The GitHub repository golden-com/Golden_Detect_Anemic contains a labelled image folder "data" with 2 categories: anemia, no anemia. Examples follow, each with its label.

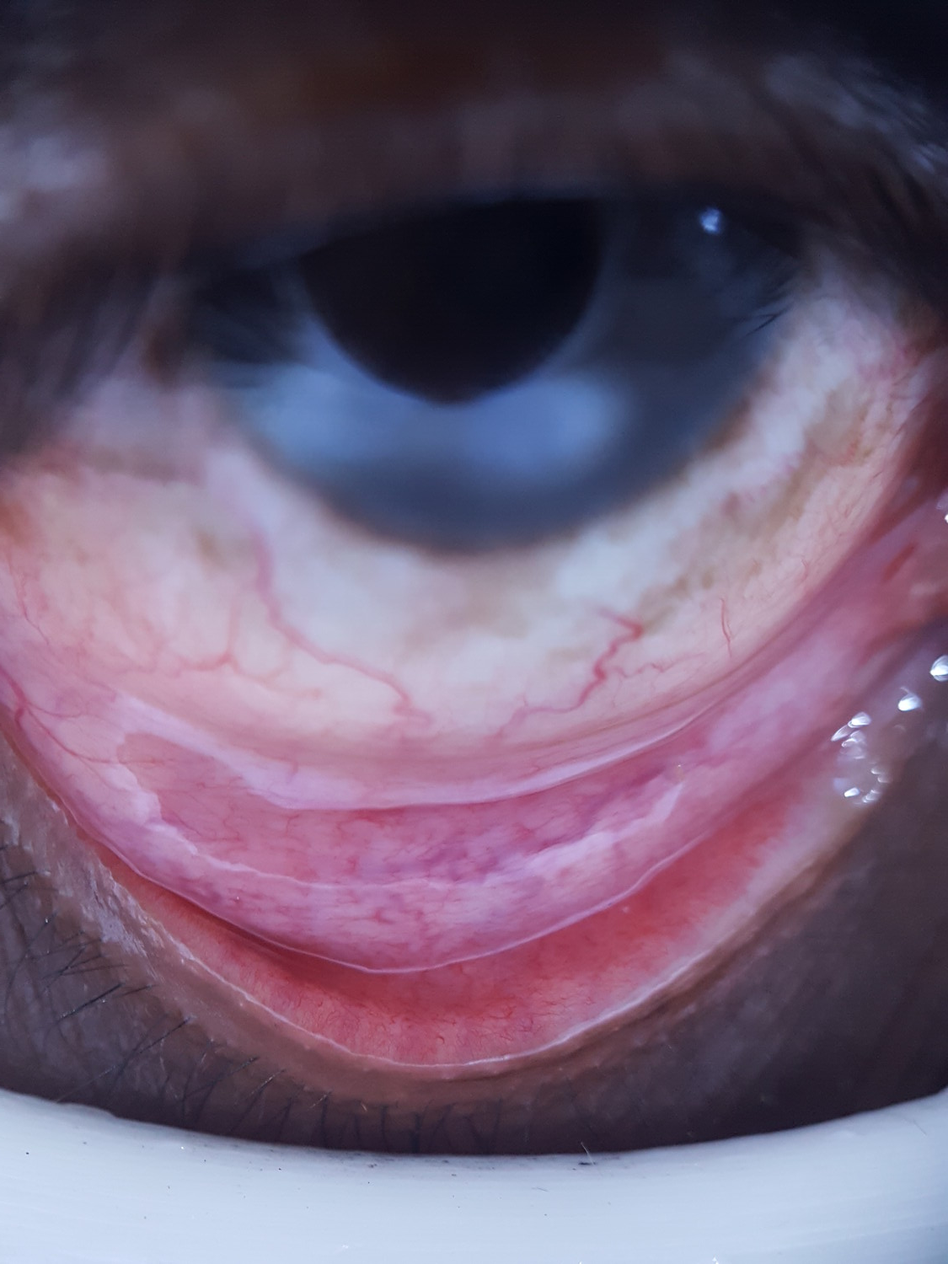
Label: no anemia

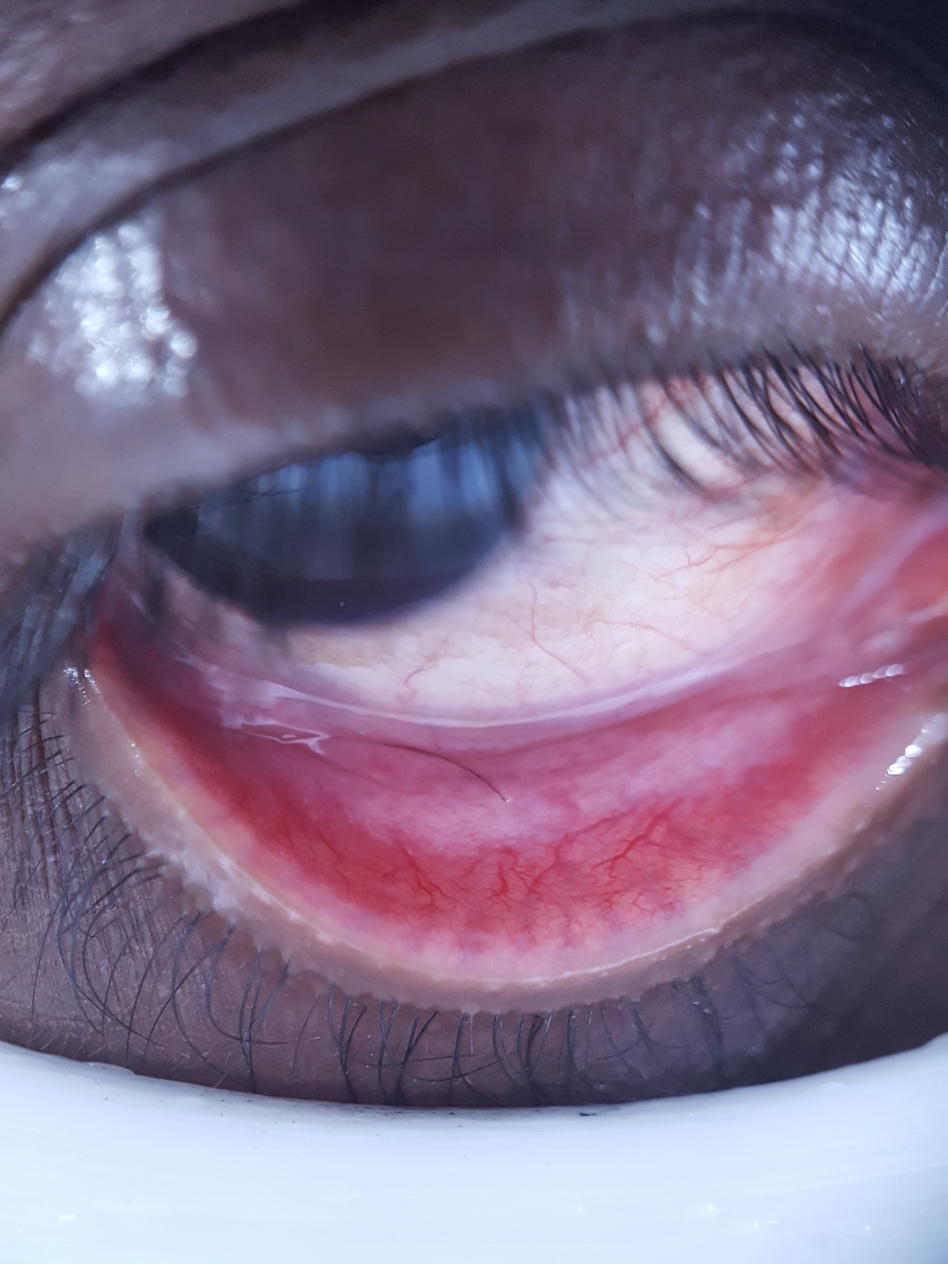
Label: anemia

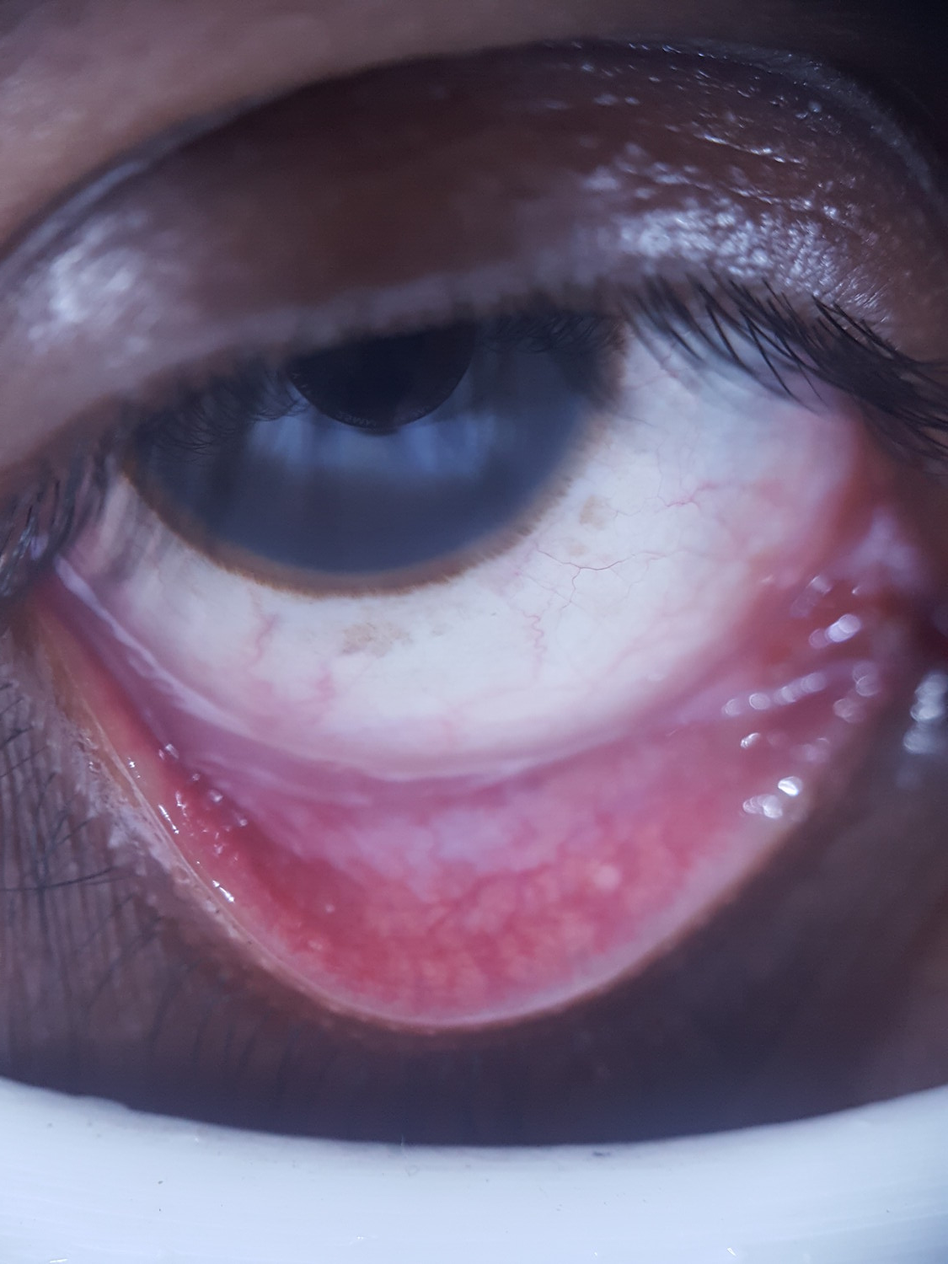
Label: no anemia

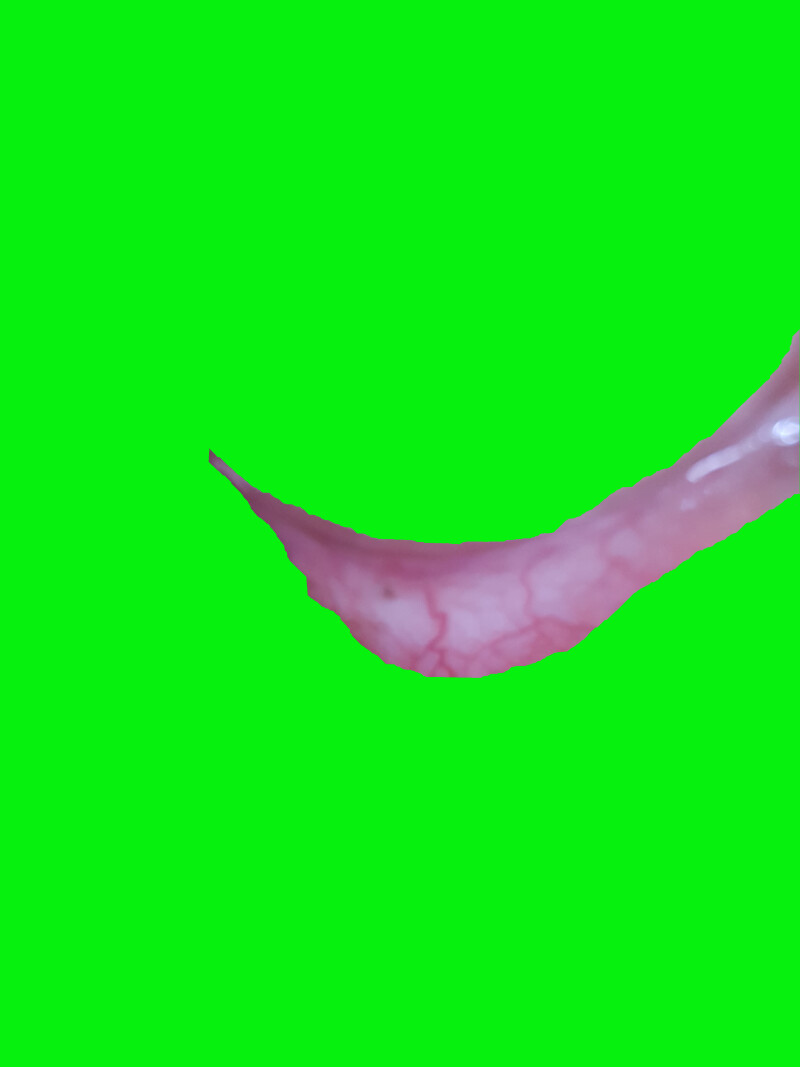
Label: anemia

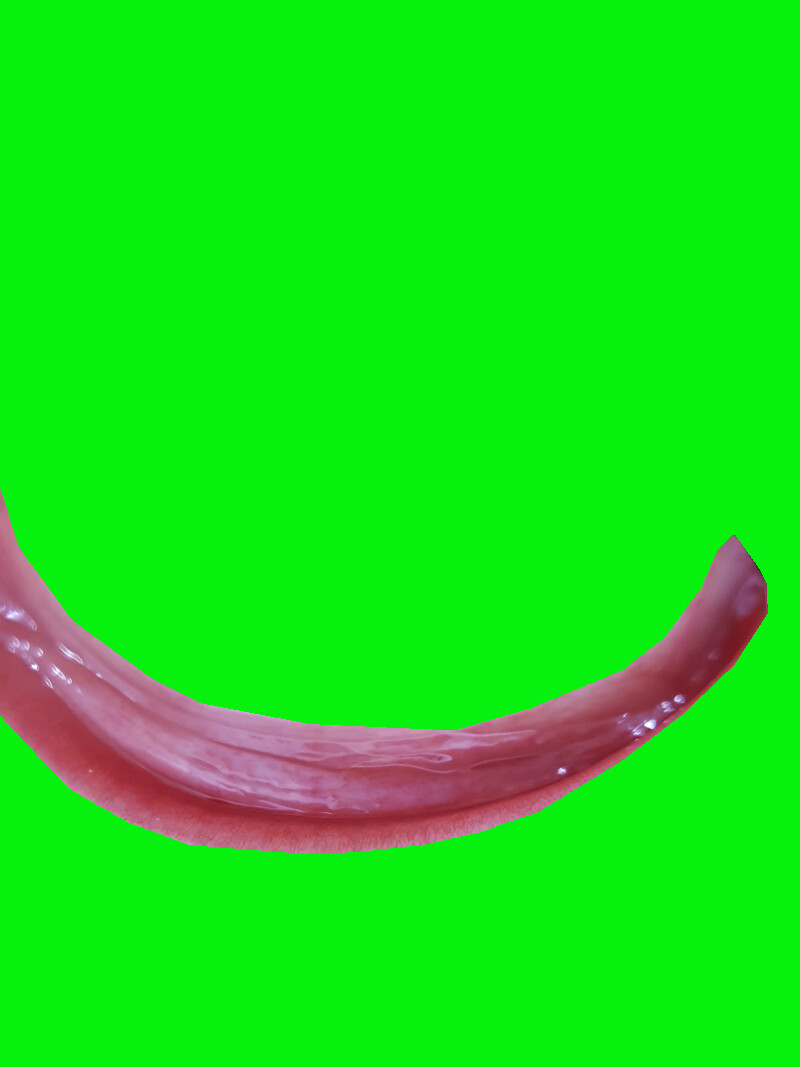
Label: no anemia

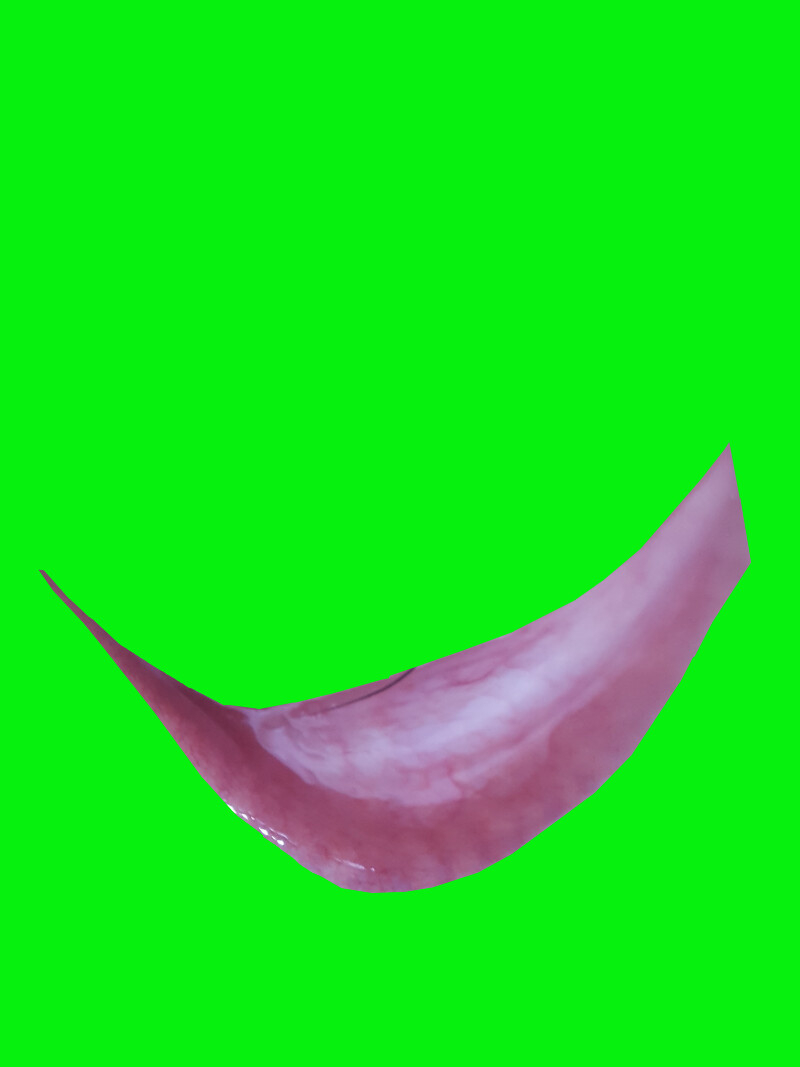
Label: no anemia
